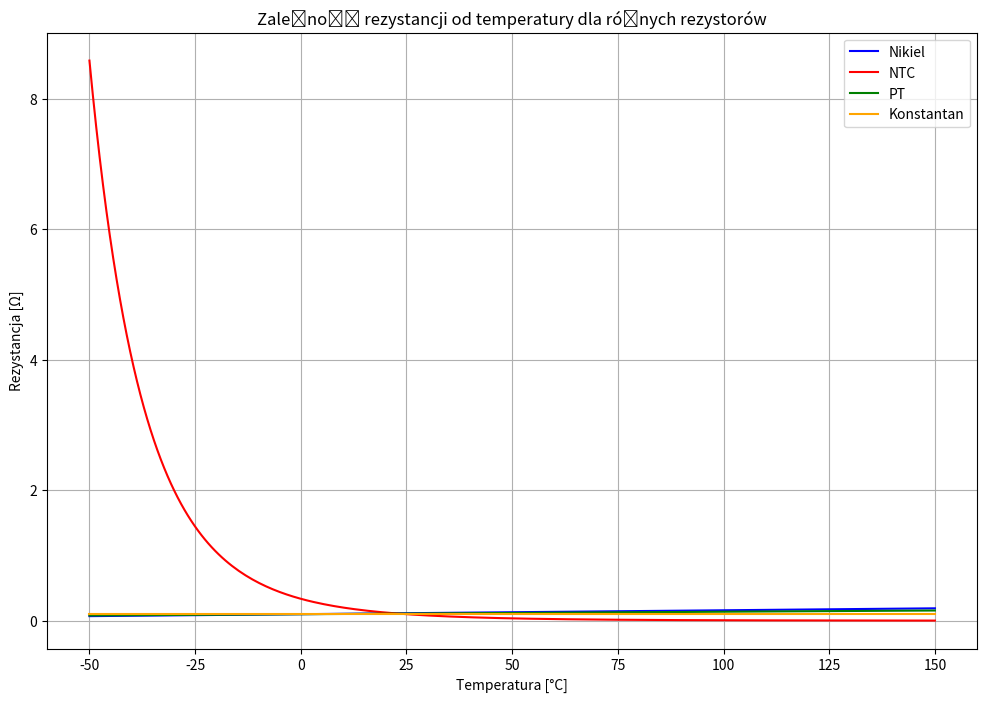

Reproduce this figure in Python.
import numpy as np
import matplotlib.pyplot as plt

# Zakres temperatur
temperatures = np.linspace(-50, 150, 250)  # od -50°C do 150°C

# Parametry rezystorów
R0 = 0.1 # Rezystancja początkowa w omach

# Nikiel - współczynnik temperaturowy α dla niklu
alpha_nikiel = 0.006  # Współczynnik temperaturowy [1/°C]
R_nikiel = R0 * (1 + alpha_nikiel * temperatures)

# NTC - współczynnik B dla termistora NTC
B_ntc = 3950  # Stała B [K]
T0 = 298.15  # Temperatura odniesienia 25°C w kelwinach
R_ntc = R0 * np.exp(B_ntc * (1 / (temperatures + 273.15) - 1 / T0))

# PT - współczynnik temperaturowy α i β dla platyny (Pt100)
alpha_pt = 0.00385
beta_pt = -5.8e-7
R_pt = R0 * (1 + alpha_pt * temperatures + beta_pt * temperatures**2)

# Konstantan - praktycznie stała rezystancja
R_konstantan = np.full_like(temperatures, R0)

# Tworzenie wykresu
plt.figure(figsize=(12, 8))
plt.plot(temperatures, R_nikiel, label="Nikiel", color="blue")
plt.plot(temperatures, R_ntc, label="NTC", color="red")
plt.plot(temperatures, R_pt, label="PT", color="green")
plt.plot(temperatures, R_konstantan, label="Konstantan", color="orange")

# Opisy osi i tytuł
plt.title("Zależność rezystancji od temperatury dla różnych rezystorów")
plt.xlabel("Temperatura [°C]")
plt.ylabel("Rezystancja [Ω]")
plt.legend()
plt.grid(True)
plt.show()
